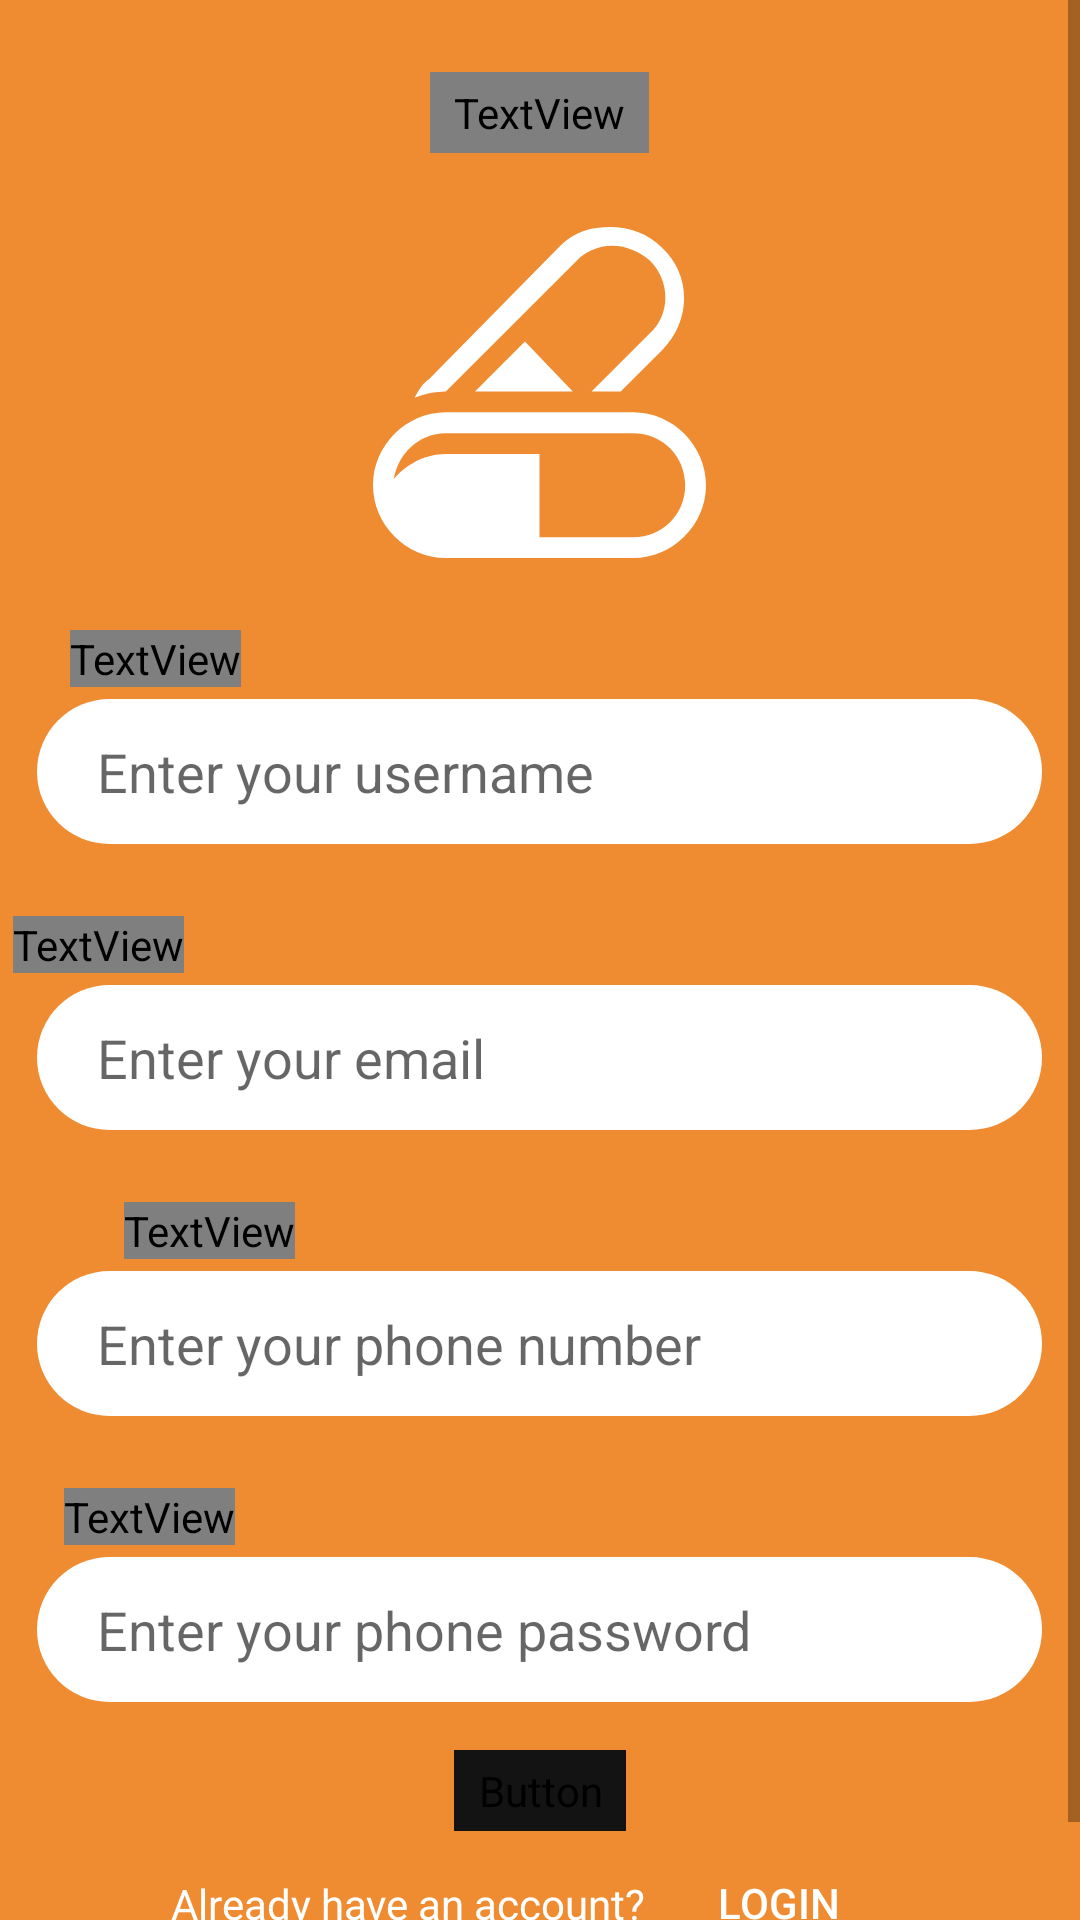

Write the Android layout XML for this screen, with the resource values it uses.
<!-- AndroidManifest.xml: application theme Theme.MedicTime -->
<!-- res/layout/activity_register.xml -->
<?xml version="1.0" encoding="utf-8"?>
<ScrollView xmlns:android="http://schemas.android.com/apk/res/android"
    xmlns:tools="http://schemas.android.com/tools"
    android:background="@color/orange_500"
    android:layout_width="match_parent"
    android:layout_height="match_parent"
    xmlns:app="http://schemas.android.com/apk/res-auto"
    tools:context=".ui.register.RegisterActivity">

    <LinearLayout
        android:gravity="center_horizontal"
        android:layout_width="match_parent"
        android:layout_height="wrap_content"
        android:paddingBottom="16dp"
        android:orientation="vertical">

        <TextView
            android:id="@+id/title"
            android:layout_width="wrap_content"
            android:layout_height="wrap_content"
            android:layout_marginTop="24dp"
            android:fontFamily="@font/psjbold"
            android:paddingHorizontal="8dp"
            android:paddingVertical="4dp"
            android:text="@string/sign_up"
            android:textColor="@color/white"
            android:textSize="24sp"/>

        <androidx.appcompat.widget.AppCompatImageView
            android:id="@+id/logo"
            android:layout_width="111dp"
            android:layout_height="111dp"
            android:src="@drawable/logo"
            android:layout_marginTop="24dp"/>

        <TextView
            android:id="@+id/username_label"
            android:layout_width="wrap_content"
            android:layout_height="wrap_content"
            android:text="@string/username"
            android:textColor="@color/white"
            android:fontFamily="@font/psjmedium"
            android:textSize="16sp"
            android:layout_marginTop="24dp"
            android:layout_marginEnd="128dp" />

        <androidx.appcompat.widget.AppCompatEditText
            android:id="@+id/username_input"
            android:layout_width="335dp"
            android:layout_height="wrap_content"
            android:layout_marginTop="4dp"
            android:background="@drawable/form"
            android:inputType="text"
            android:textColor="@color/black"
            android:paddingTop="12dp"
            android:paddingBottom="12dp"
            android:paddingStart="20dp"
            android:paddingEnd="20dp"
            android:hint="@string/enter_your_username"/>

        <TextView
            android:id="@+id/email_label"
            android:layout_width="wrap_content"
            android:layout_height="wrap_content"
            android:layout_marginTop="24dp"
            android:fontFamily="@font/psjmedium"
            android:text="@string/email"
            android:textColor="#ffffff"
            android:textSize="16sp"
            android:layout_marginEnd="147dp" />

        <androidx.appcompat.widget.AppCompatEditText
            android:id="@+id/email_input"
            android:layout_width="335dp"
            android:layout_height="wrap_content"
            android:layout_marginTop="4dp"
            android:background="@drawable/form"
            android:inputType="textEmailAddress"
            android:textColor="@color/black"
            android:paddingTop="12dp"
            android:paddingBottom="12dp"
            android:paddingStart="20dp"
            android:paddingEnd="20dp"
            android:hint="@string/enter_your_email"/>

        <TextView
            android:id="@+id/phone_label"
            android:layout_width="wrap_content"
            android:layout_height="wrap_content"
            android:layout_marginTop="24dp"
            android:fontFamily="@font/psjmedium"
            android:text="@string/phone_number"
            android:textColor="#ffffff"
            android:textSize="16sp"
            android:layout_marginEnd="110dp" />

        <androidx.appcompat.widget.AppCompatEditText
            android:id="@+id/phone_input"
            android:layout_width="335dp"
            android:layout_height="wrap_content"
            android:layout_marginTop="4dp"
            android:background="@drawable/form"
            android:inputType="phone"
            android:textColor="@color/black"
            android:paddingTop="12dp"
            android:paddingBottom="12dp"
            android:paddingStart="20dp"
            android:paddingEnd="20dp"
            android:hint="@string/enter_your_phone_number"/>

        <TextView
            android:id="@+id/password_label"
            android:layout_width="wrap_content"
            android:layout_height="wrap_content"
            android:layout_marginTop="24dp"
            android:fontFamily="@font/psjmedium"
            android:text="@string/password"
            android:textColor="#ffffff"
            android:textSize="16sp"
            android:layout_marginEnd="130dp" />

        <androidx.appcompat.widget.AppCompatEditText
            android:id="@+id/password_input"
            android:layout_width="335dp"
            android:layout_height="wrap_content"
            android:layout_marginTop="4dp"
            android:background="@drawable/form"
            android:inputType="textPassword"
            android:textColor="@color/black"
            android:paddingTop="12dp"
            android:paddingBottom="12dp"
            android:paddingStart="20dp"
            android:paddingEnd="20dp"
            android:hint="@string/enter_your_phone_password"/>

        <Button
            android:id="@+id/signup_btn"
            android:layout_width="wrap_content"
            android:layout_height="wrap_content"
            android:text="@string/sign_up"
            android:fontFamily="@font/psjbold"
            android:backgroundTint="#131313"
            android:paddingHorizontal="8dp"
            android:paddingVertical="4dp"
            android:layout_marginTop="16dp" />

        <androidx.constraintlayout.widget.ConstraintLayout
            android:layout_width="match_parent"
            android:layout_height="wrap_content">
            <TextView
                android:id="@+id/login_text"
                android:layout_width="wrap_content"
                android:layout_height="wrap_content"
                android:text="@string/already_have_an_account"
                android:textColor="@color/white"
                app:layout_constraintTop_toTopOf="parent"
                app:layout_constraintBottom_toBottomOf="parent"
                app:layout_constraintStart_toStartOf="parent"
                app:layout_constraintEnd_toStartOf="@+id/login_btn"
                app:layout_constraintHorizontal_chainStyle="packed"/>
            <androidx.appcompat.widget.AppCompatButton
                android:id="@+id/login_btn"
                android:layout_width="wrap_content"
                android:layout_height="wrap_content"
                android:text="@string/login"
                android:textColor="@color/white"
                app:layout_constraintTop_toTopOf="parent"
                app:layout_constraintBottom_toBottomOf="parent"
                app:layout_constraintStart_toEndOf="@+id/login_text"
                app:layout_constraintEnd_toEndOf="parent"
                style="@style/Widget.AppCompat.Button.Borderless"/>
        </androidx.constraintlayout.widget.ConstraintLayout>
    </LinearLayout>
</ScrollView>
<!-- resources referenced by this layout -->
<resources>
  <color name="black">#FF131313</color>
  <color name="orange_500">#FFEF8C31</color>
  <color name="white">#FFFFFFFF</color>
  <!-- drawable form (drawable) -->
  <?xml version="1.0" encoding="utf-8"?>
  <shape xmlns:android="http://schemas.android.com/apk/res/android">
      <solid
          android:color="#ffffff" />
  
      <corners
          android:radius="25dp" />
  </shape>
  <!-- drawable logo (drawable) -->
  <?xml version="1.0" encoding="utf-8"?>
  <vector xmlns:android="http://schemas.android.com/apk/res/android"
      android:width="200dp"
      android:height="200dp"
      android:viewportWidth="200"
      android:viewportHeight="200">
      <path
          android:pathData="M43.75,100L122.5,21.25C127.5,16.25 135,12.5 143.75,12.5C152.5,12.5 160,16.25 166.25,21.25C178.75,33.75 178.75,53.75 166.25,65L131.25,100H148.75L173.75,75C191.25,57.5 191.25,30 173.75,13.75C165,5 153.75,1.25 142.5,1.25C131.25,1.25 121.25,3.75 112.5,12.5L33.75,92.5C30,95 27.5,98.75 25,103.75C31.25,101.25 37.5,100 43.75,100Z"
          android:fillColor="#ffffff"/>
      <path
          android:pathData="M91.25,70L61.25,100H120L91.25,70Z"
          android:fillColor="#ffffff"/>
      <path
          android:pathData="M156.25,112.5H43.75C20,112.5 0,132.5 0,156.25C0,180 20,200 43.75,200H156.25C180,200 200,180 200,156.25C200,132.5 180,112.5 156.25,112.5ZM156.25,187.5H100V137.5H43.75C30,137.5 18.75,145 12.5,152.5C15,137.5 27.5,125 43.75,125H156.25C173.75,125 187.5,138.75 187.5,156.25C187.5,173.75 173.75,187.5 156.25,187.5Z"
          android:fillColor="#ffffff"/>
  </vector>
  <string name="already_have_an_account">Already have an account?</string>
  <string name="email">Email</string>
  <string name="enter_your_email">Enter your email</string>
  <string name="enter_your_phone_number">Enter your phone number</string>
  <string name="enter_your_phone_password">Enter your phone password</string>
  <string name="enter_your_username">Enter your username</string>
  <string name="login">Login</string>
  <string name="password">Password</string>
  <string name="phone_number">Phone Number</string>
  <string name="sign_up">SIGN UP</string>
  <string name="username">Username</string>
  <style name="Theme.MedicTime" parent="Theme.MaterialComponents.DayNight.NoActionBar">
          
          <item name="colorPrimary">@color/orange_500</item>
          <item name="colorPrimaryVariant">@color/orange_700</item>
          <item name="colorOnPrimary">@color/white</item>
          
          <item name="colorSecondary">@color/teal_200</item>
          <item name="colorSecondaryVariant">@color/teal_700</item>
          <item name="colorOnSecondary">@color/black</item>
          
          <item name="android:statusBarColor" tools:targetApi="l">?attr/colorPrimaryVariant</item>
          
      </style>
  <color name="orange_700">#FFE57B1A</color>
  <color name="teal_200">#FF03DAC5</color>
  <color name="teal_700">#FF018786</color>
</resources>
